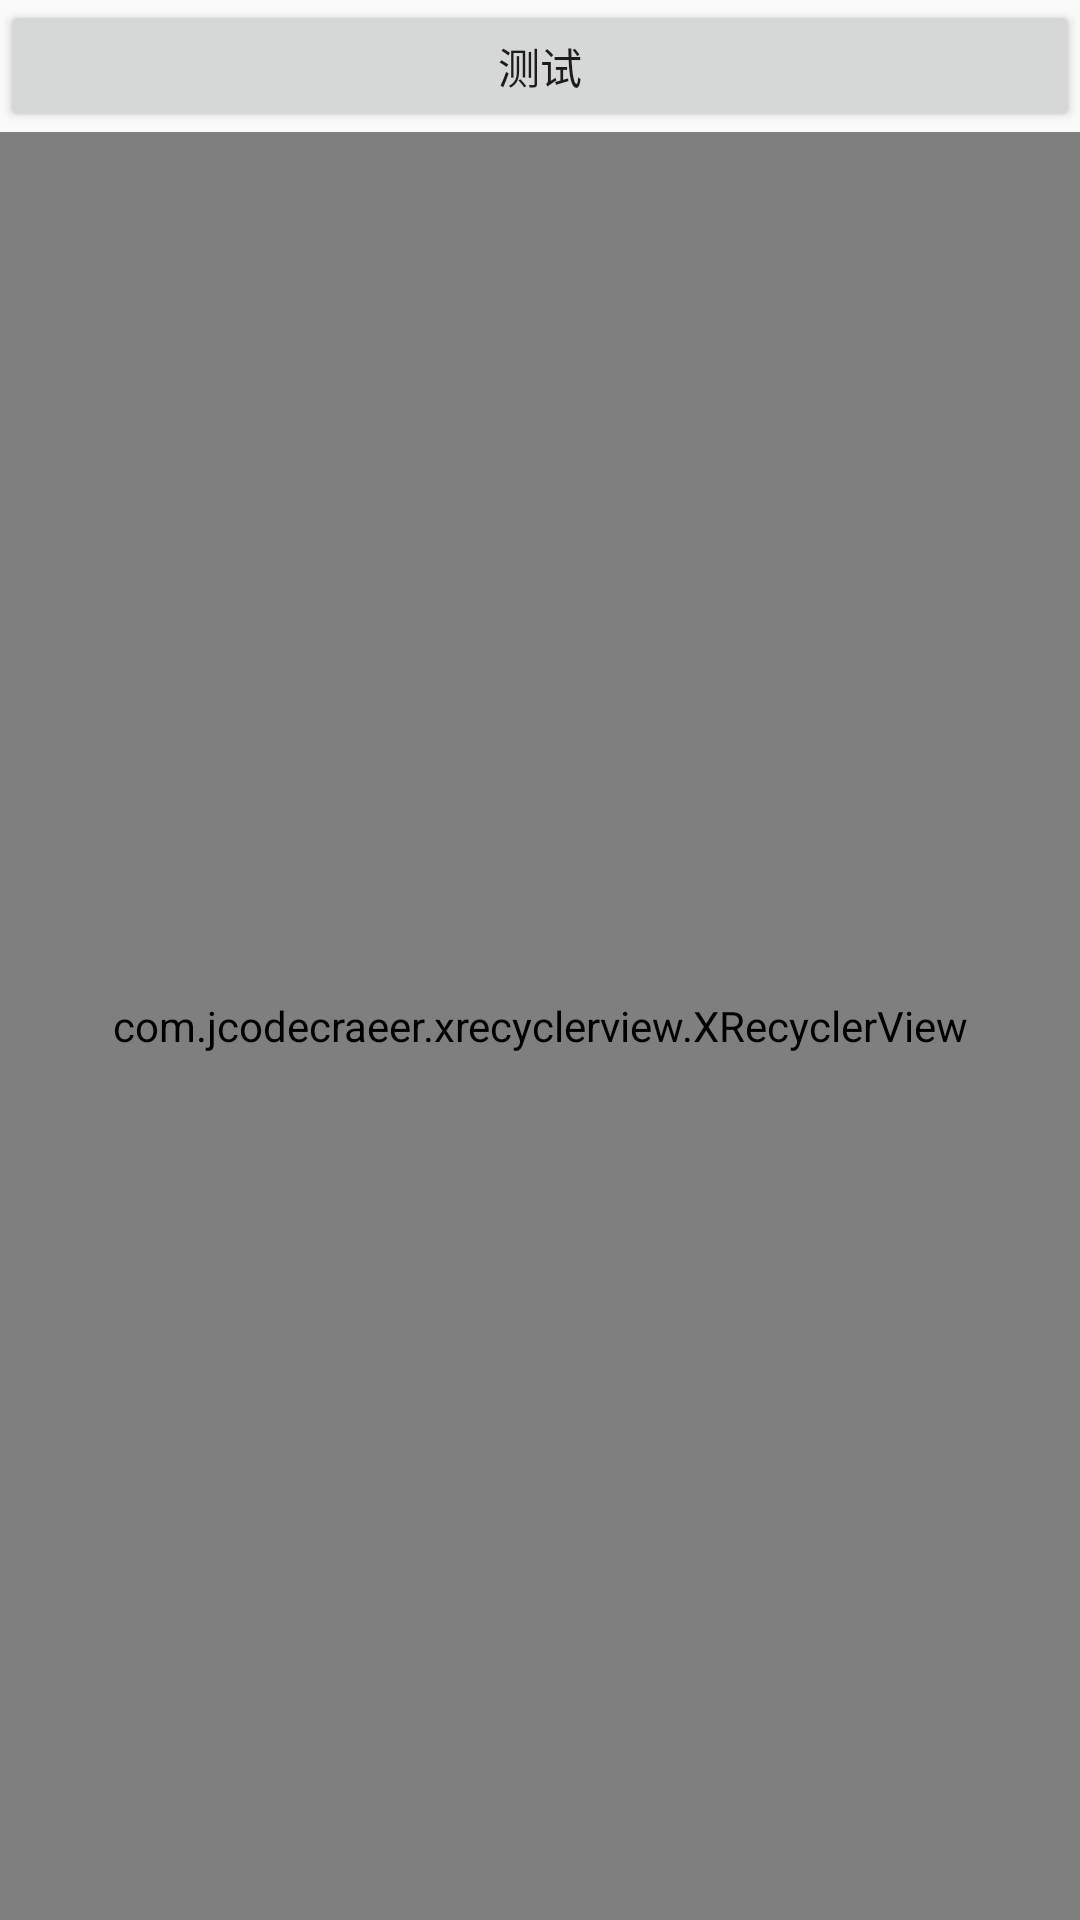

The Android layout XML behind this screen, and the referenced resources:
<!-- AndroidManifest.xml: application theme AppTheme -->
<!-- res/layout/fragment_oostly.xml -->
<LinearLayout xmlns:android="http://schemas.android.com/apk/res/android"
                                                 xmlns:tools="http://schemas.android.com/tools"
                                                 android:layout_width="match_parent"
                                                 android:layout_height="match_parent"
                                                 xmlns:app="http://schemas.android.com/apk/res-auto"
                                                 tools:context="com.tianniu.custom.view.MostlyFragment"
                                                 android:orientation="vertical">

    
    
        
        
        
        
        
        
        
        
    



    <Button
        android:text="测试"
        android:layout_width="match_parent"
        android:layout_height="44dp"/>

        <com.jcodecraeer.xrecyclerview.XRecyclerView
            android:background="@color/white"
            app:layout_behavior="@string/appbar_scrolling_view_behavior"
            android:id="@+id/recyclerView_cargo_content"
            android:layout_width="match_parent"
            android:layout_height="match_parent"
            >
        </com.jcodecraeer.xrecyclerview.XRecyclerView>



</LinearLayout>
<!-- res/layout/tool_menu.xml (included above) -->
<?xml version="1.0" encoding="utf-8"?>
<android.support.v7.widget.Toolbar xmlns:android="http://schemas.android.com/apk/res/android"
                                   android:layout_width="match_parent"
                                   xmlns:app="http://schemas.android.com/apk/res-auto"
                                   android:layout_height="?attr/actionBarSize"
                                   android:background="@color/gray_line_3"
                                   app:contentInsetStart="0dp"
                                   app:contentInsetEnd="0dp"
                                   app:contentInsetLeft="0dp"
                                   app:contentInsetRight="0dp"
                                   app:layout_scrollFlags="scroll|enterAlways"
                                   style="@style/ToolbarStyle"
                                   >

    <LinearLayout
        android:orientation="horizontal"
        android:layout_width="match_parent"
        android:layout_height="match_parent">

        <Button
            android:id="@+id/tv_cargo_explan"
            android:layout_width="wrap_content"
            android:layout_height="match_parent"
            android:layout_weight="1"
            android:gravity="center"
            android:text=""/>

        <Button
            android:id="@+id/tv_end_postion"
            android:layout_width="wrap_content"
            android:layout_height="match_parent"
            android:layout_weight="1"
            android:gravity="center"
            android:text=""/>

    </LinearLayout>



</android.support.v7.widget.Toolbar>
<!-- resources referenced by this layout -->
<resources>
  <color name="gray_line_3">#e7e7e7</color>
  <color name="white">#FFFFFF</color>
  <style name="ToolbarStyle" parent="Base.Widget.AppCompat.Toolbar">
          <item name="android:minHeight">40dp</item>
          <item name="contentInsetStart">0dp</item>
          <item name="contentInsetEnd">0dp</item>
          <item name="contentInsetLeft">0dp</item>
          <item name="contentInsetRight">0dp</item>
          <item name="titleMargin">0dp</item>
      </style>
  <style name="AppTheme" parent="Theme.AppCompat.Light.DarkActionBar">
          
          <item name="colorPrimary">@color/colorPrimary</item>
          <item name="colorPrimaryDark">@color/colorPrimaryDark</item>
          <item name="colorAccent">@color/colorAccent</item>
      </style>
  <color name="colorPrimary">#3F51B5</color>
  <color name="colorPrimaryDark">#303F9F</color>
  <color name="colorAccent">#FF4081</color>
</resources>
